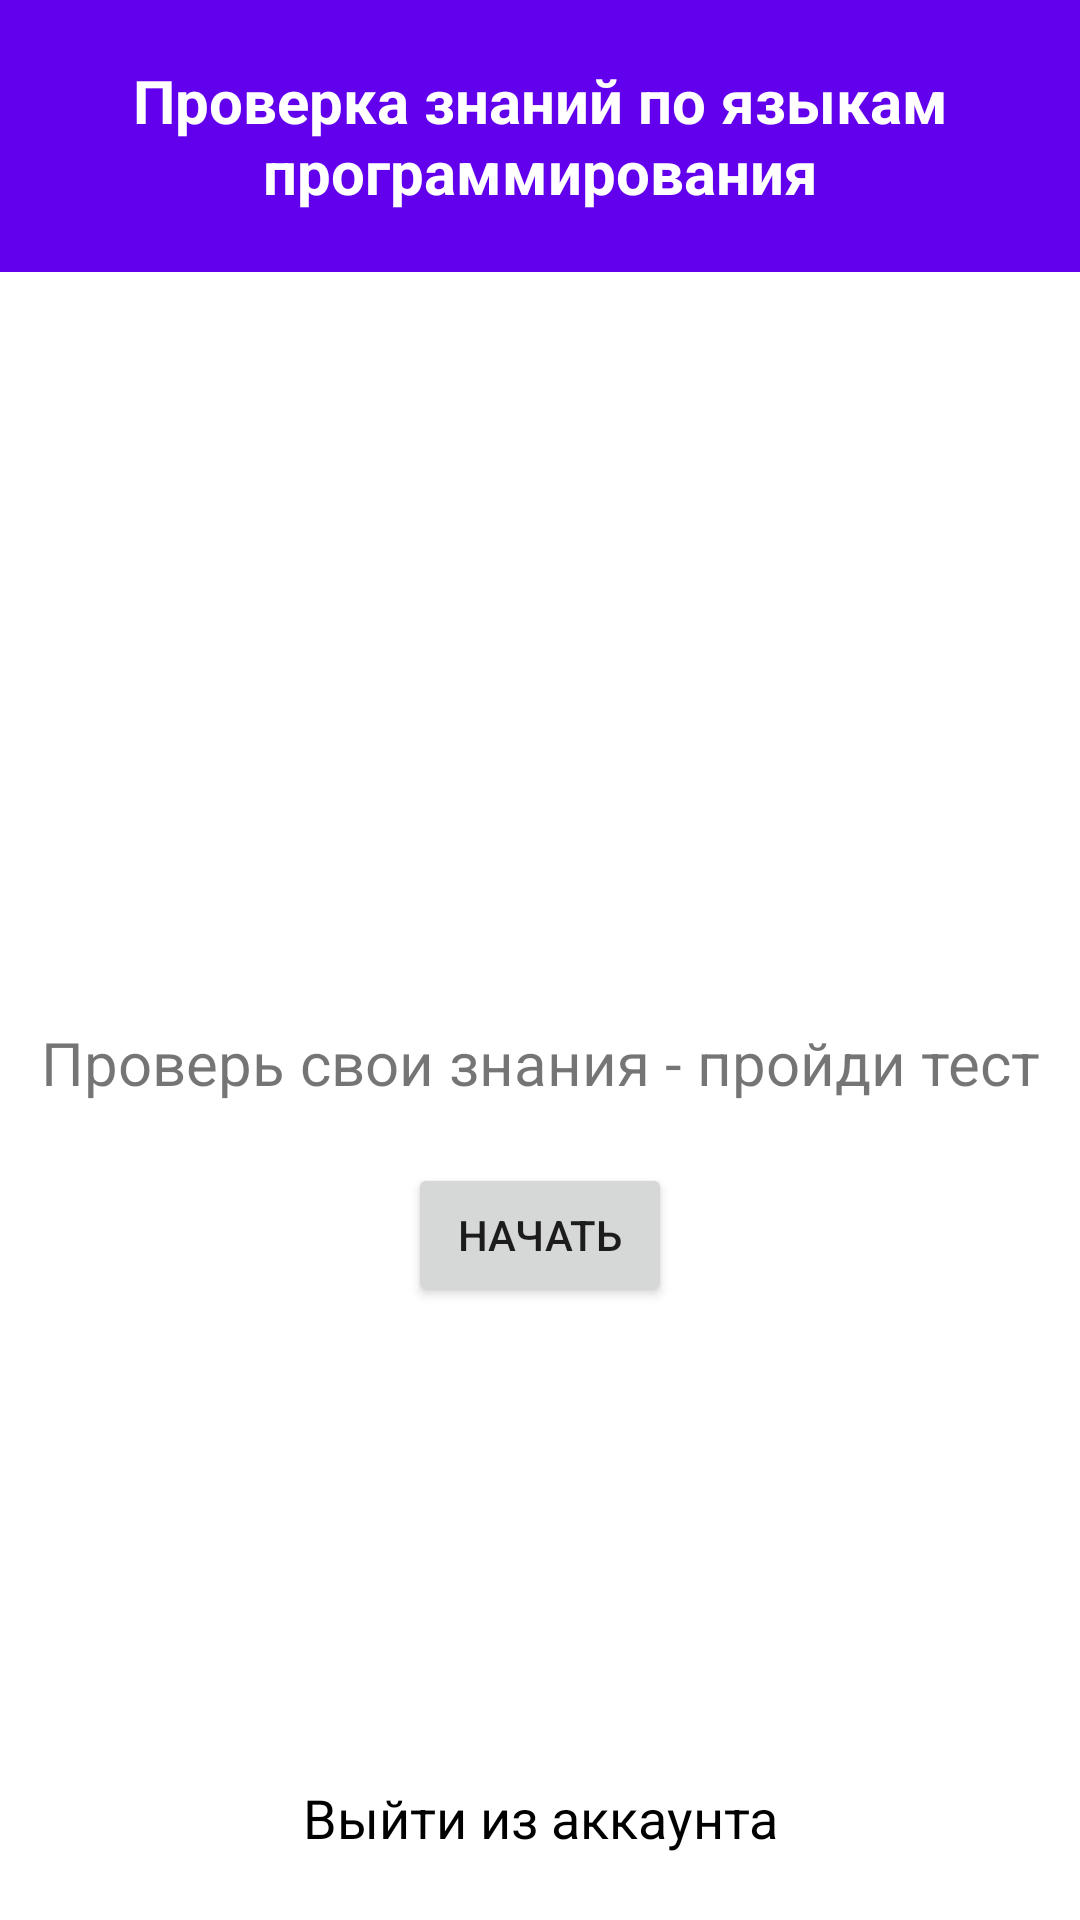

Write the Android layout XML for this screen, with the resource values it uses.
<!-- AndroidManifest.xml: application theme Theme.QuizLearn -->
<!-- res/layout/activity_main.xml -->
<?xml version="1.0" encoding="utf-8"?>
<androidx.constraintlayout.widget.ConstraintLayout xmlns:android="http://schemas.android.com/apk/res/android"
    xmlns:app="http://schemas.android.com/apk/res-auto"
    xmlns:tools="http://schemas.android.com/tools"
    android:layout_width="match_parent"
    android:layout_height="match_parent"
    tools:context=".MainActivity">

    <TextView
        android:id="@+id/textView"
        android:layout_width="wrap_content"
        android:layout_height="wrap_content"
        android:layout_marginTop="250dp"
        android:text="Проверь свои знания - пройди тест"
        android:textSize="20sp"
        app:layout_constraintBottom_toTopOf="@+id/startBtn"
        app:layout_constraintEnd_toEndOf="parent"
        app:layout_constraintHorizontal_bias="0.5"
        app:layout_constraintStart_toStartOf="parent"
        app:layout_constraintTop_toBottomOf="@+id/textView2" />

    <Button
        android:id="@+id/startBtn"
        android:layout_width="wrap_content"
        android:layout_height="wrap_content"
        android:layout_marginTop="20dp"
        android:text="Начать"
        app:layout_constraintEnd_toEndOf="parent"
        app:layout_constraintHorizontal_bias="0.5"
        app:layout_constraintStart_toStartOf="parent"
        app:layout_constraintTop_toBottomOf="@+id/textView" />

    <TextView
        android:id="@+id/textView2"
        android:layout_width="wrap_content"
        android:layout_height="wrap_content"
        android:background="@color/design_default_color_primary"
        android:paddingTop="20sp"
        android:paddingBottom="20sp"
        android:text="Проверка знаний по языкам программирования"
        android:textAlignment="center"
        android:textColor="@color/white"
        android:textSize="20sp"
        android:textStyle="bold"
        app:layout_constraintEnd_toEndOf="parent"
        app:layout_constraintHorizontal_bias="0.5"
        app:layout_constraintStart_toStartOf="parent"
        app:layout_constraintTop_toTopOf="parent" />

    <Button
        android:id="@+id/logoutBtn"
        style="@android:style/Widget.Holo.Button.Borderless"
        android:layout_width="wrap_content"
        android:layout_height="wrap_content"
        android:layout_marginBottom="10dp"
        android:text="Выйти из аккаунта"
        android:textColor="#000000"
        app:layout_constraintBottom_toBottomOf="parent"
        app:layout_constraintEnd_toEndOf="parent"
        app:layout_constraintHorizontal_bias="0.5"
        app:layout_constraintStart_toStartOf="parent"
        tools:visibility="gone" />
</androidx.constraintlayout.widget.ConstraintLayout>
<!-- resources referenced by this layout -->
<resources>
  <style name="Theme.QuizLearn" parent="Theme.MaterialComponents.DayNight.NoActionBar">
          
          <item name="colorPrimary">@color/purple_500</item>
          <item name="colorPrimaryVariant">@color/purple_700</item>
          <item name="colorOnPrimary">@color/white</item>
          
          <item name="colorSecondary">@color/teal_200</item>
          <item name="colorSecondaryVariant">@color/teal_700</item>
          <item name="colorOnSecondary">@color/black</item>
          
          <item name="android:statusBarColor" tools:targetApi="l">?attr/colorPrimaryVariant</item>
          
      </style>
  <!-- not gathered from this repository: default colours our renderer supplied (Android Studio template values) -->
  <color name="purple_500">#FF6200EE</color>
  <color name="purple_700">#FF3700B3</color>
  <color name="teal_200">#FF03DAC5</color>
  <color name="teal_700">#FF018786</color>
  <color name="black">#FF000000</color>
  <color name="white">#FFFFFFFF</color>
</resources>
